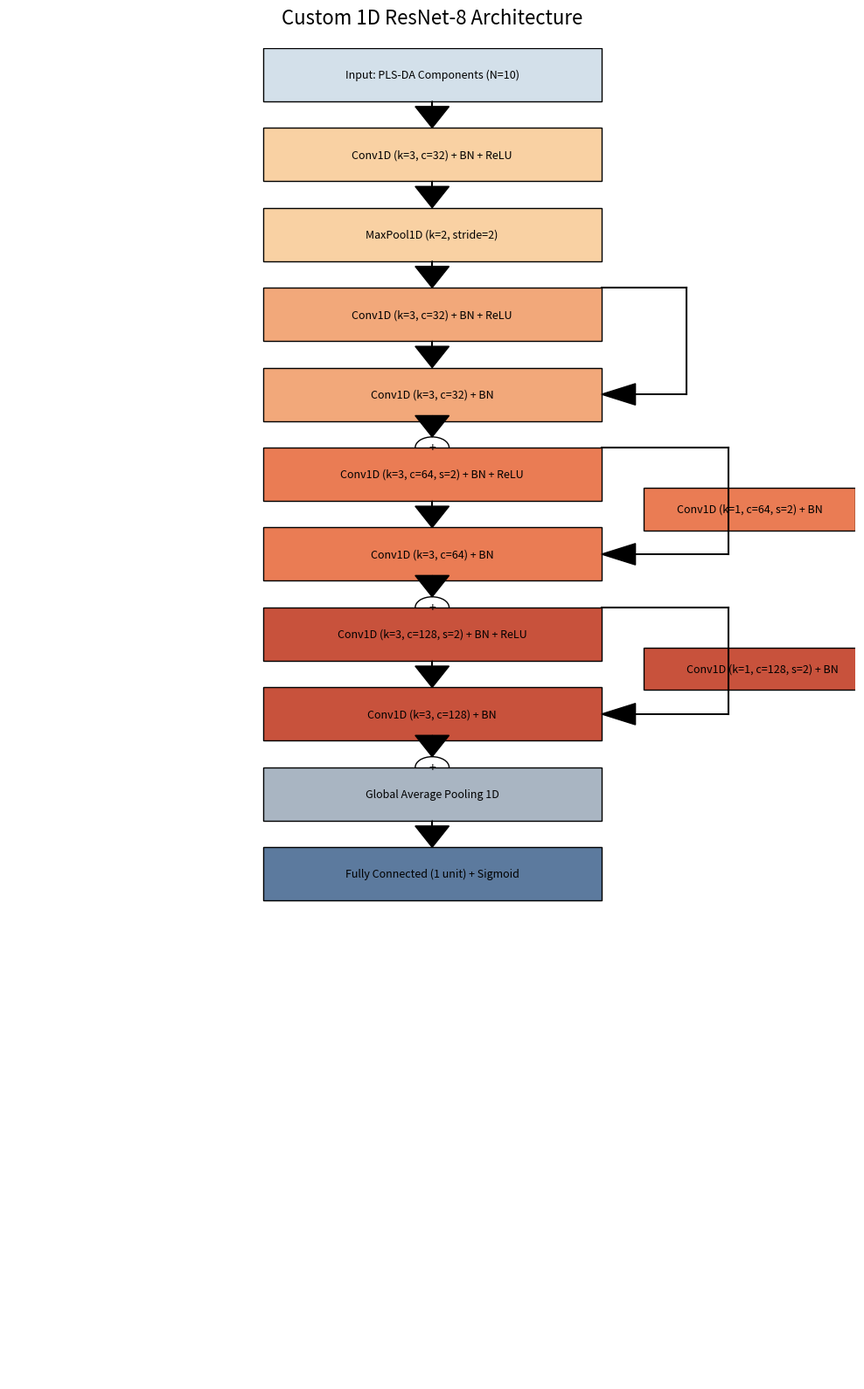

Recreate this plot in Python.
import matplotlib.pyplot as plt
import matplotlib.patches as patches

def draw_box(ax, x, y, width, height, text, facecolor='#f9d1a3'):
    rect = patches.Rectangle((x, y), width, height, linewidth=1, edgecolor='black', facecolor=facecolor)
    ax.add_patch(rect)
    ax.text(x + width/2, y + height/2, text, horizontalalignment='center', verticalalignment='center', fontsize=9)

def draw_arrow(ax, x, y, dx, dy):
    ax.arrow(x, y, dx, dy, head_width=0.4, head_length=0.4, fc='black', ec='black', length_includes_head=True)

def main():
    fig, ax = plt.subplots(figsize=(10, 16))
    ax.set_xlim(0, 10)
    ax.set_ylim(0, 25)
    ax.axis('off')

    # Start coordinates
    x_center = 5
    y = 24
    box_w = 4
    box_h = 1
    gap = 1.5

    # Input
    draw_box(ax, x_center - box_w/2, y, box_w, box_h, "Input: PLS-DA Components (N=10)", facecolor='#d3e0ea')
    draw_arrow(ax, x_center, y, 0, -gap + box_h)
    y -= gap

    # Initial Block
    draw_box(ax, x_center - box_w/2, y, box_w, box_h, "Conv1D (k=3, c=32) + BN + ReLU", facecolor='#f9d1a3')
    draw_arrow(ax, x_center, y, 0, -gap + box_h)
    y -= gap
    
    draw_box(ax, x_center - box_w/2, y, box_w, box_h, "MaxPool1D (k=2, stride=2)", facecolor='#f9d1a3')
    draw_arrow(ax, x_center, y, 0, -gap + box_h)
    y -= gap

    # Residual Block 1
    y_start_b1 = y + box_h
    draw_box(ax, x_center - box_w/2, y, box_w, box_h, "Conv1D (k=3, c=32) + BN + ReLU", facecolor='#f2a87a')
    draw_arrow(ax, x_center, y, 0, -gap + box_h)
    y -= gap
    
    draw_box(ax, x_center - box_w/2, y, box_w, box_h, "Conv1D (k=3, c=32) + BN", facecolor='#f2a87a')
    
    # Skip connection 1 (Identity)
    ax.plot([x_center + box_w/2, x_center + box_w/2 + 1], [y_start_b1, y_start_b1], color='black')
    ax.plot([x_center + box_w/2 + 1, x_center + box_w/2 + 1], [y + box_h/2, y_start_b1], color='black')
    draw_arrow(ax, x_center + box_w/2 + 1, y + box_h/2, -1, 0)
    
    # Add node 1
    circle1 = patches.Circle((x_center, y - 0.5), 0.2, facecolor='white', edgecolor='black')
    ax.add_patch(circle1)
    ax.text(x_center, y - 0.5, '+', ha='center', va='center')
    draw_arrow(ax, x_center, y, 0, -0.3)
    draw_arrow(ax, x_center, y - 0.7, 0, -0.6)
    y -= gap

    # Residual Block 2
    y_start_b2 = y + box_h
    draw_box(ax, x_center - box_w/2, y, box_w, box_h, "Conv1D (k=3, c=64, s=2) + BN + ReLU", facecolor='#ea7c54')
    draw_arrow(ax, x_center, y, 0, -gap + box_h)
    y -= gap
    
    draw_box(ax, x_center - box_w/2, y, box_w, box_h, "Conv1D (k=3, c=64) + BN", facecolor='#ea7c54')
    
    # Skip connection 2 (Conv)
    ax.plot([x_center + box_w/2, x_center + box_w/2 + 1.5], [y_start_b2, y_start_b2], color='black')
    draw_box(ax, x_center + box_w/2 + 0.5, y + gap/2 + 0.2, 2.5, box_h*0.8, "Conv1D (k=1, c=64, s=2) + BN", facecolor='#ea7c54')
    ax.plot([x_center + box_w/2 + 1.5, x_center + box_w/2 + 1.5], [y + box_h/2, y_start_b2], color='black')
    draw_arrow(ax, x_center + box_w/2 + 1.5, y + box_h/2, -1.5, 0)

    # Add node 2
    circle2 = patches.Circle((x_center, y - 0.5), 0.2, facecolor='white', edgecolor='black')
    ax.add_patch(circle2)
    ax.text(x_center, y - 0.5, '+', ha='center', va='center')
    draw_arrow(ax, x_center, y, 0, -0.3)
    draw_arrow(ax, x_center, y - 0.7, 0, -0.6)
    y -= gap

    # Residual Block 3
    y_start_b3 = y + box_h
    draw_box(ax, x_center - box_w/2, y, box_w, box_h, "Conv1D (k=3, c=128, s=2) + BN + ReLU", facecolor='#c8523c')
    draw_arrow(ax, x_center, y, 0, -gap + box_h)
    y -= gap
    
    draw_box(ax, x_center - box_w/2, y, box_w, box_h, "Conv1D (k=3, c=128) + BN", facecolor='#c8523c')
    
    # Skip connection 3 (Conv)
    ax.plot([x_center + box_w/2, x_center + box_w/2 + 1.5], [y_start_b3, y_start_b3], color='black')
    draw_box(ax, x_center + box_w/2 + 0.5, y + gap/2 + 0.2, 2.8, box_h*0.8, "Conv1D (k=1, c=128, s=2) + BN", facecolor='#c8523c')
    ax.plot([x_center + box_w/2 + 1.5, x_center + box_w/2 + 1.5], [y + box_h/2, y_start_b3], color='black')
    draw_arrow(ax, x_center + box_w/2 + 1.5, y + box_h/2, -1.5, 0)

    # Add node 3
    circle3 = patches.Circle((x_center, y - 0.5), 0.2, facecolor='white', edgecolor='black')
    ax.add_patch(circle3)
    ax.text(x_center, y - 0.5, '+', ha='center', va='center')
    draw_arrow(ax, x_center, y, 0, -0.3)
    draw_arrow(ax, x_center, y - 0.7, 0, -0.6)
    y -= gap

    # Output
    draw_box(ax, x_center - box_w/2, y, box_w, box_h, "Global Average Pooling 1D", facecolor='#a9b5c2')
    draw_arrow(ax, x_center, y, 0, -gap + box_h)
    y -= gap
    
    draw_box(ax, x_center - box_w/2, y, box_w, box_h, "Fully Connected (1 unit) + Sigmoid", facecolor='#5c7a9e')

    plt.title("Custom 1D ResNet-8 Architecture", fontsize=16, pad=20)
    plt.tight_layout()
    plt.savefig('resnet_architecture.png', dpi=300, bbox_inches='tight')
    print("Saved resnet_architecture.png")

if __name__ == '__main__':
    main()
